Labelled photos from "dataset", an image-classification folder in MohamedRagabAbbas/Brain-Tumor-Detection-and-Classification. The possible labels are: glioma, meningioma, no tumor, pituitary tumor.

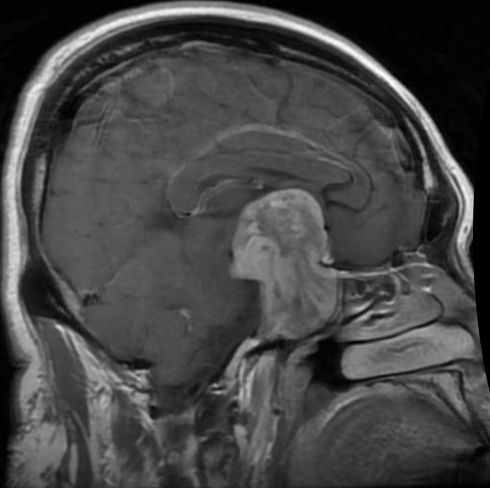
Label: pituitary tumor

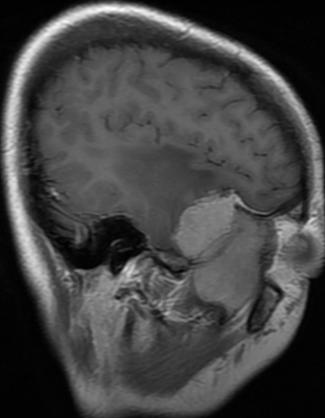
Label: meningioma

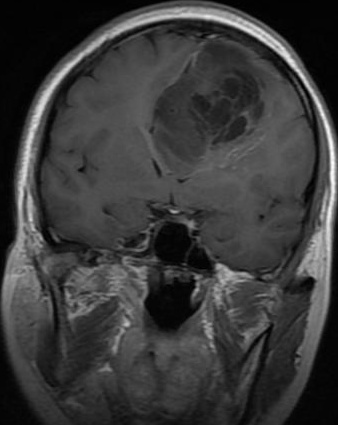
Label: glioma

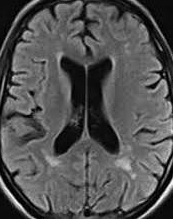
Label: no tumor

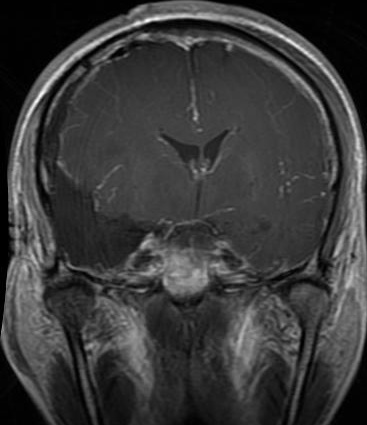
Label: glioma

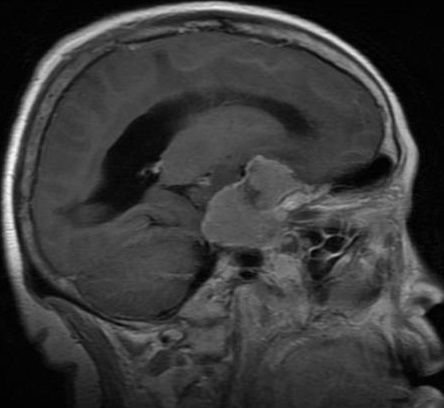
Label: meningioma
